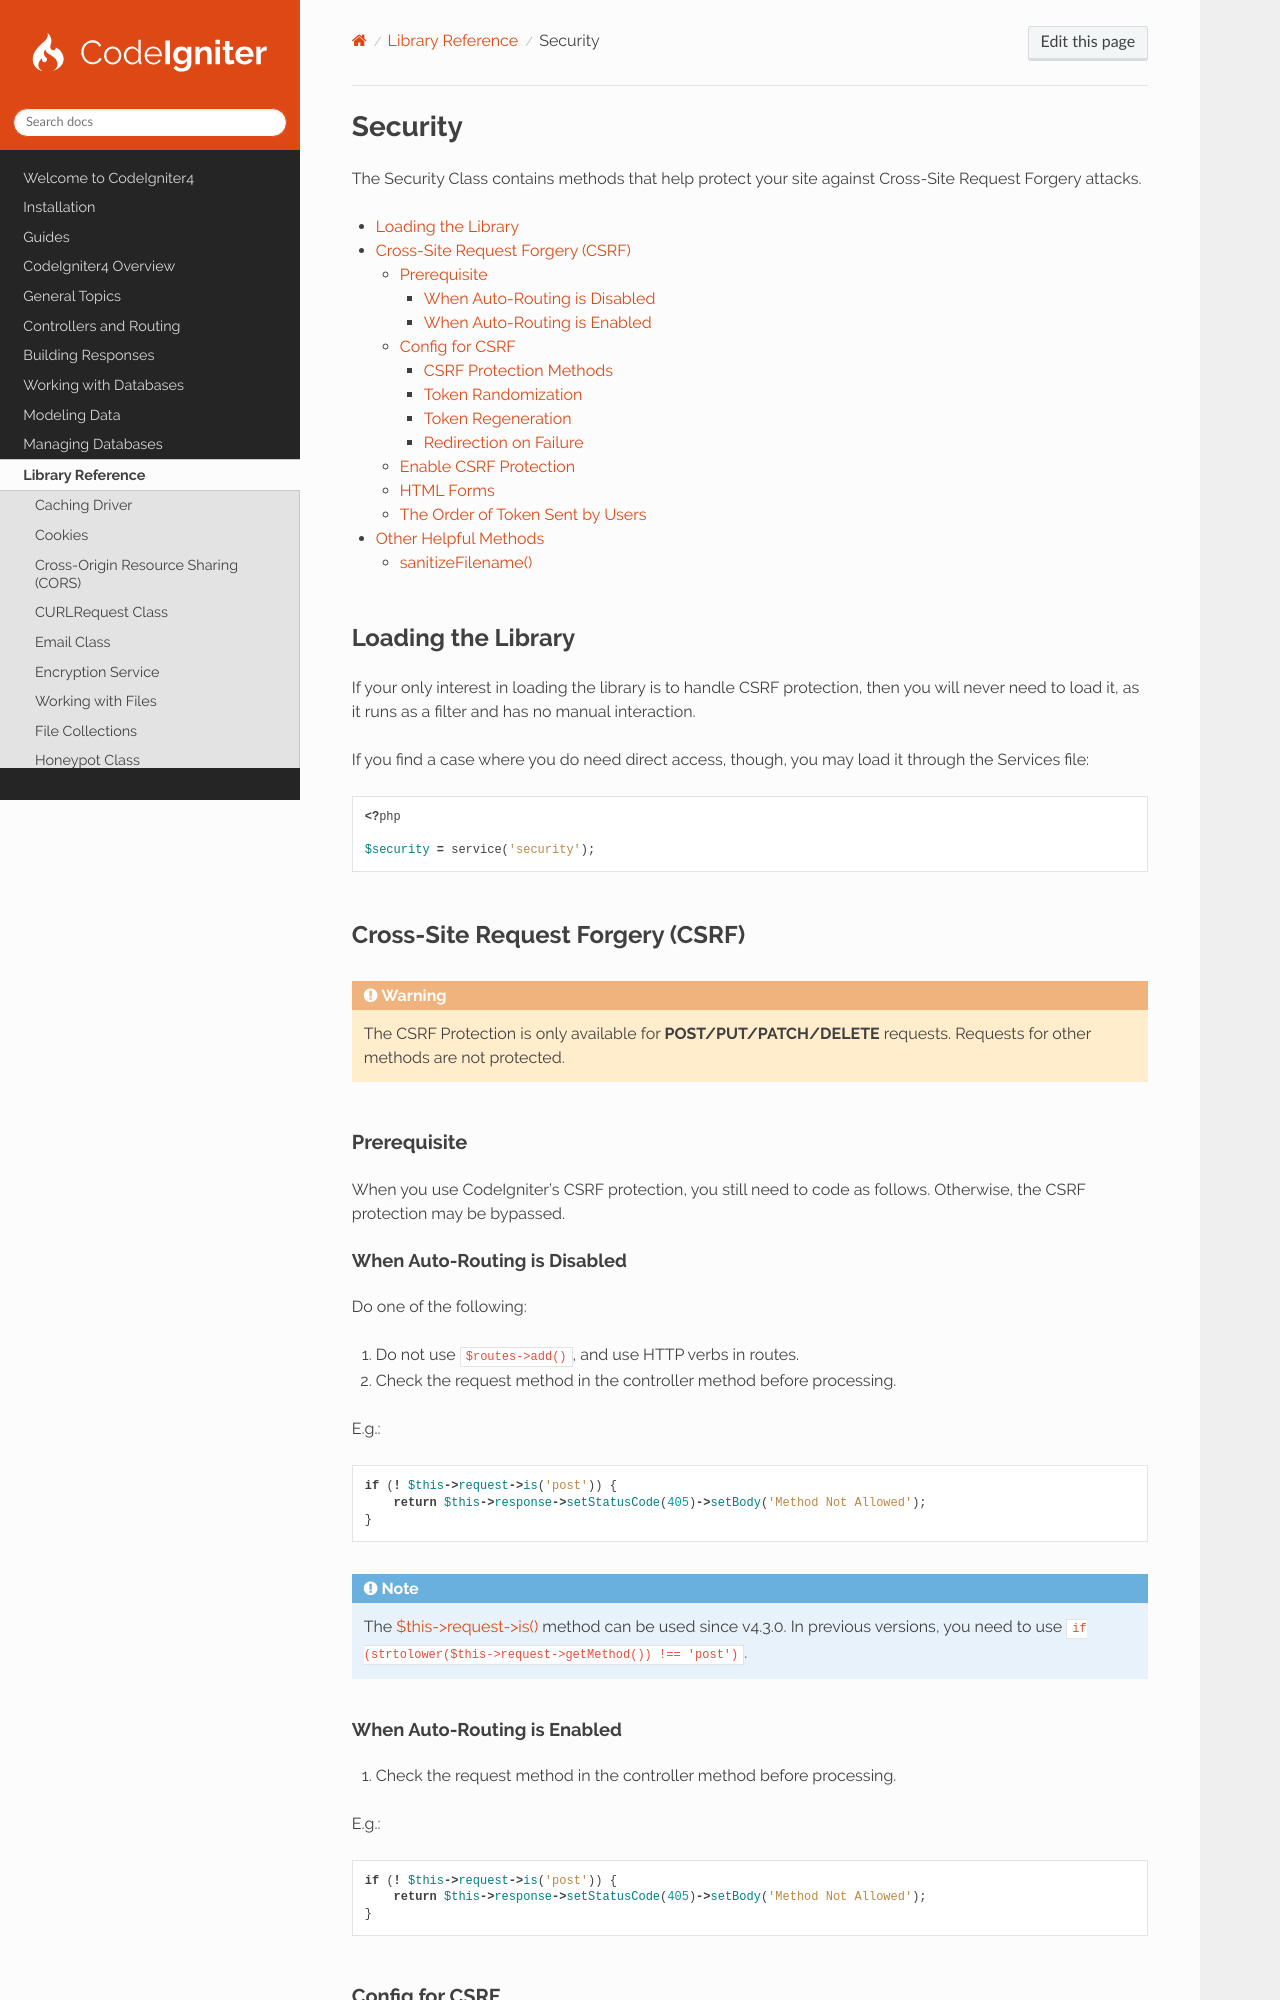

repository: codeigniter4/CodeIgniter4 · page: libraries/security.html · generator: sphinx

########
Security
########

The Security Class contains methods that help protect your site against Cross-Site Request Forgery attacks.

.. contents::
    :local:
    :depth: 3

*******************
Loading the Library
*******************

If your only interest in loading the library is to handle CSRF protection, then you will never need to load it, as it
runs as a filter and has no manual interaction.

If you find a case where you do need direct access, though, you may load it through the Services file:

.. literalinclude:: security/001.php

.. _cross-site-request-forgery:

*********************************
Cross-Site Request Forgery (CSRF)
*********************************

.. warning:: The CSRF Protection is only available for **POST/PUT/PATCH/DELETE** requests. Requests for other methods
    are not protected.

Prerequisite
============

When you use CodeIgniter's CSRF protection, you still need to code as follows. Otherwise, the CSRF protection may be
bypassed.

When Auto-Routing is Disabled
-----------------------------

Do one of the following:

1. Do not use ``$routes->add()``, and use HTTP verbs in routes.
2. Check the request method in the controller method before processing.

E.g.::

    if (! $this->request->is('post')) {
        return $this->response->setStatusCode(405)->setBody('Method Not Allowed');
    }

.. note:: The :ref:`$this->request->is() <incomingrequest-is>` method can be used since v4.3.0. In previous versions,
    you need to use ``if (strtolower($this->request->getMethod()) !== 'post')``.

When Auto-Routing is Enabled
----------------------------

1. Check the request method in the controller method before processing.

E.g.::

    if (! $this->request->is('post')) {
        return $this->response->setStatusCode(405)->setBody('Method Not Allowed');
    }

Config for CSRF
===============

.. _csrf-protection-methods:
